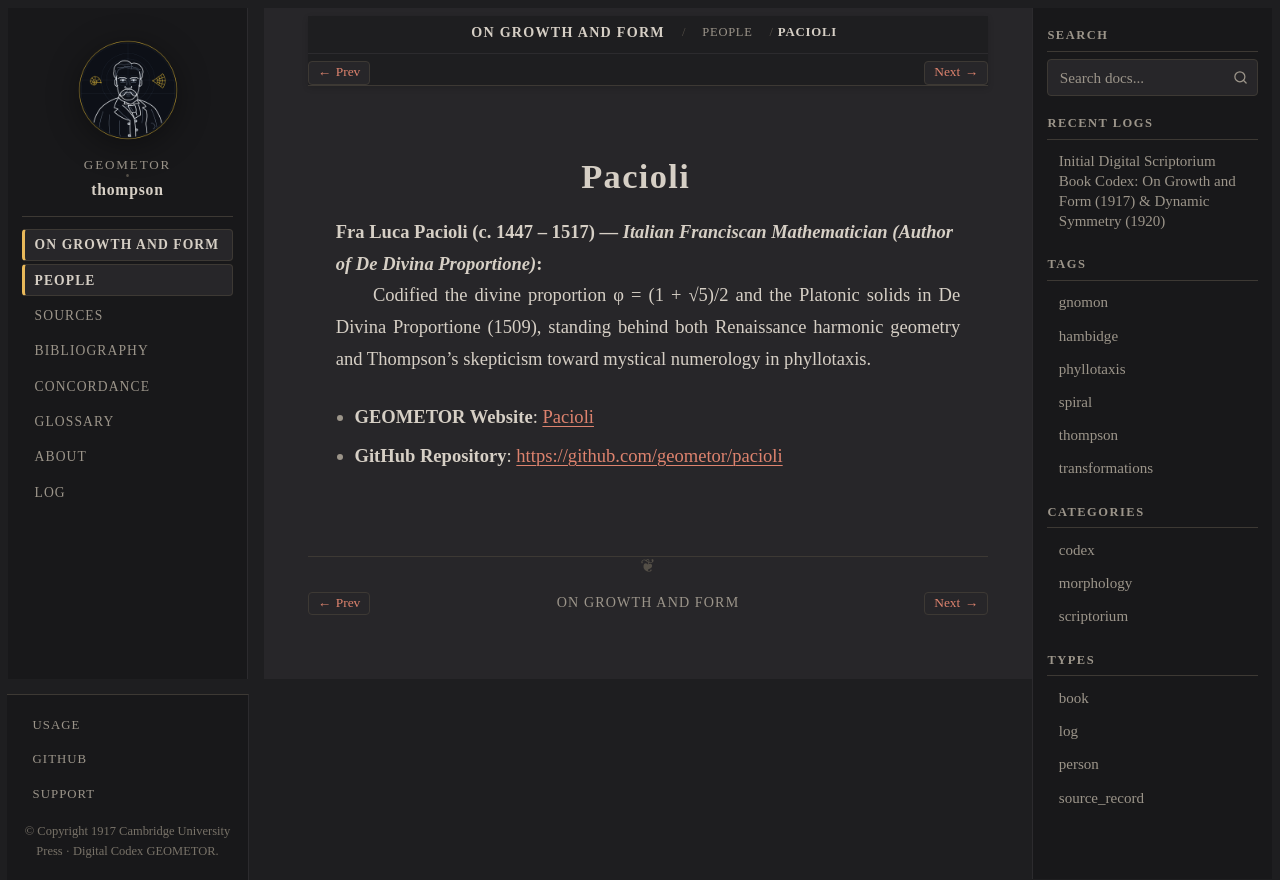

repository: geometor/thompson · page: growth_and_form/people/pacioli.html · generator: sphinx

:type: person
:layout: book
:death_year: 1517
:death_label: 1517
:lifespan: c. 1447 – 1517
:site_url: https://geometor.github.io/pacioli/
:github_url: https://github.com/geometor/pacioli
:excerpt: Fra Luca Pacioli (c. 1447 – 1517) — Italian Franciscan Mathematician (Author of De Divina Proportione)

.. _person-pacioli:

Pacioli
=======

**Fra Luca Pacioli** (c. 1447 – 1517) — *Italian Franciscan Mathematician (Author of De Divina Proportione)*
   Codified the divine proportion φ = (1 + √5)/2 and the Platonic solids in De Divina Proportione (1509), standing behind both Renaissance harmonic geometry and Thompson's skepticism toward mystical numerology in phyllotaxis.

* **GEOMETOR Website**: `Pacioli <https://geometor.github.io/pacioli/>`_
* **GitHub Repository**: `https://github.com/geometor/pacioli <https://github.com/geometor/pacioli>`_
